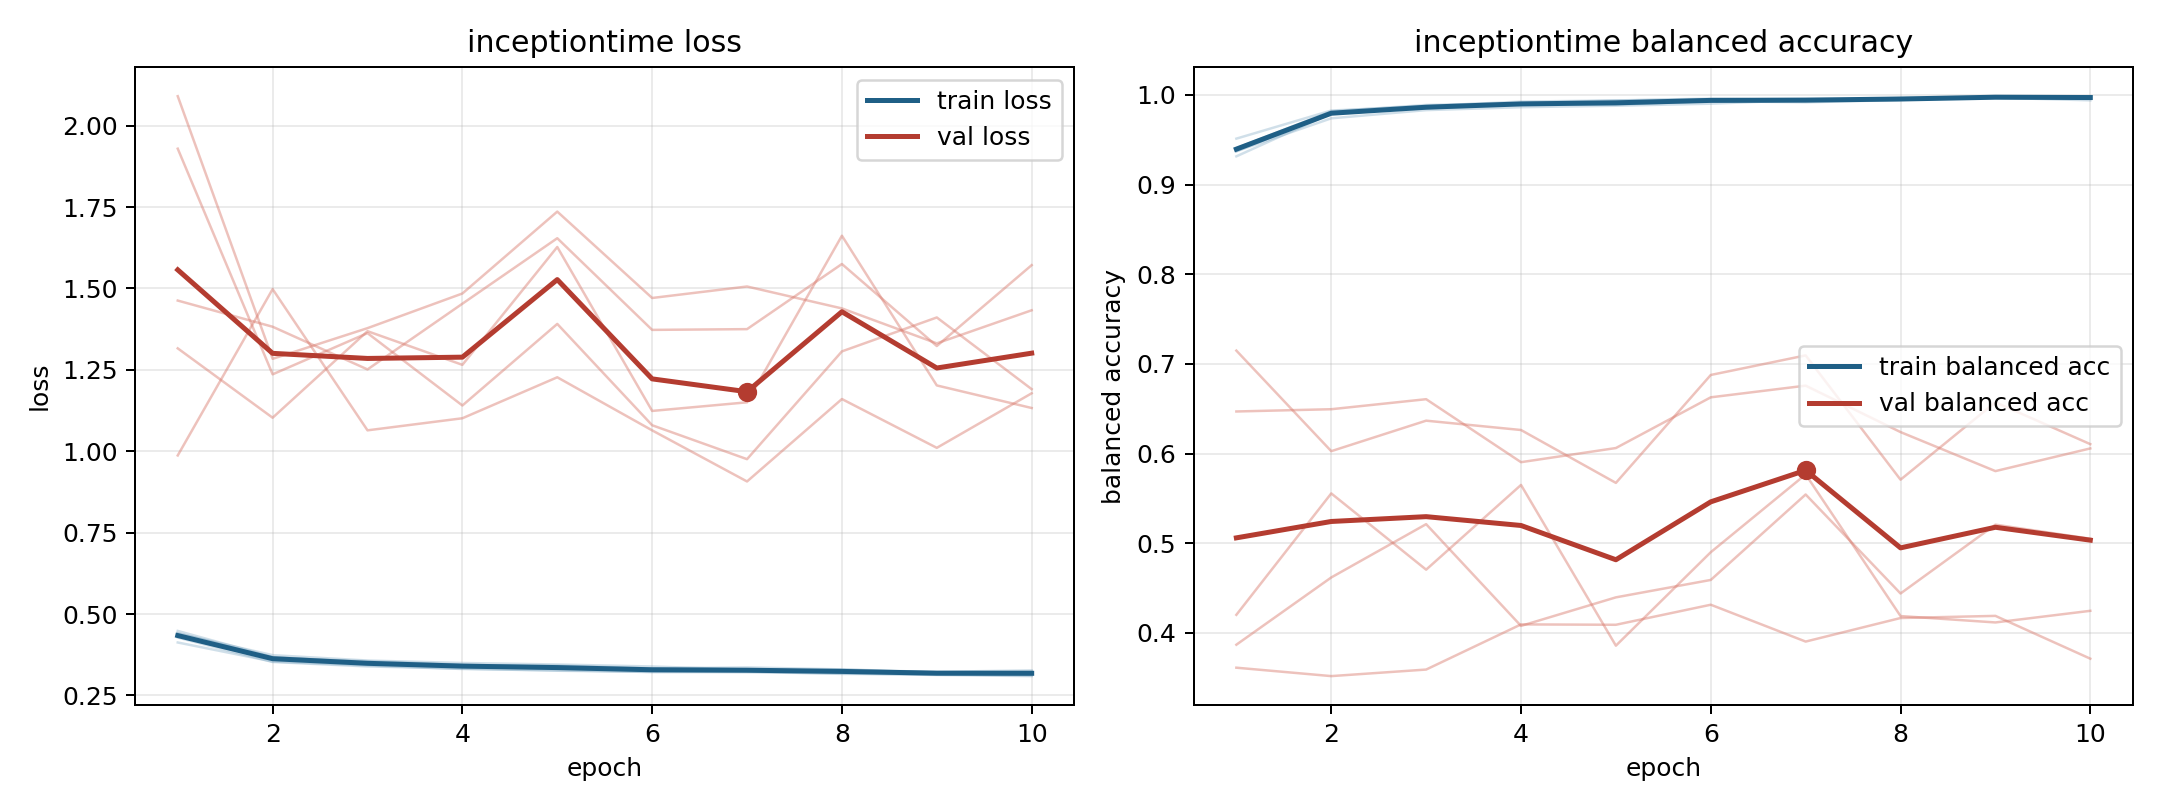

The table this chart was drawn from, first rows:
model, fold, epoch, train_loss, train_balanced_accuracy, val_loss, val_balanced_accuracy
inceptiontime, 1, 1, 0.4482, 0.9315, 0.9871, 0.7148
inceptiontime, 1, 2, 0.3681, 0.9795, 1.498, 0.6026
inceptiontime, 1, 3, 0.3498, 0.987, 1.064, 0.6366
inceptiontime, 1, 4, 0.3427, 0.9907, 1.101, 0.6262
inceptiontime, 1, 5, 0.3417, 0.9891, 1.227, 0.5672
inceptiontime, 1, 6, 0.3331, 0.9932, 1.064, 0.6876
inceptiontime, 1, 7, 0.3361, 0.9918, 0.9072, 0.7095
inceptiontime, 1, 8, 0.33, 0.9944, 1.16, 0.5708
inceptiontime, 1, 9, 0.3216, 0.9977, 1.01, 0.6572
inceptiontime, 1, 10, 0.3237, 0.9973, 1.178, 0.6104
inceptiontime, 2, 1, 0.4279, 0.9406, 2.09, 0.361
inceptiontime, 2, 2, 0.3528, 0.9817, 1.284, 0.3516
inceptiontime, 2, 3, 0.3391, 0.9888, 1.378, 0.3589
inceptiontime, 2, 4, 0.3323, 0.991, 1.484, 0.4093
inceptiontime, 2, 5, 0.3259, 0.9938, 1.736, 0.4089
inceptiontime, 2, 6, 0.3222, 0.9951, 1.471, 0.4313
inceptiontime, 2, 7, 0.321, 0.9947, 1.506, 0.3902
inceptiontime, 2, 8, 0.3177, 0.9957, 1.439, 0.4165
inceptiontime, 2, 9, 0.3129, 0.9974, 1.331, 0.4188
inceptiontime, 2, 10, 0.3094, 0.9986, 1.433, 0.3711
inceptiontime, 3, 1, 0.4127, 0.9513, 1.316, 0.6469
inceptiontime, 3, 2, 0.3542, 0.9826, 1.103, 0.6494
inceptiontime, 3, 3, 0.3422, 0.9876, 1.369, 0.6606
inceptiontime, 3, 4, 0.3312, 0.9926, 1.265, 0.5903
inceptiontime, 3, 5, 0.3274, 0.9939, 1.627, 0.6061
inceptiontime, 3, 6, 0.3219, 0.9959, 1.124, 0.6627
inceptiontime, 3, 7, 0.3236, 0.9944, 1.15, 0.6757
inceptiontime, 3, 8, 0.3162, 0.9966, 1.662, 0.6239
inceptiontime, 3, 9, 0.3146, 0.9976, 1.202, 0.5804
inceptiontime, 3, 10, 0.3116, 0.9977, 1.133, 0.6057
inceptiontime, 4, 1, 0.44, 0.9373, 1.929, 0.42
inceptiontime, 4, 2, 0.3737, 0.974, 1.236, 0.5555
inceptiontime, 4, 3, 0.3572, 0.9831, 1.363, 0.4704
inceptiontime, 4, 4, 0.3497, 0.9864, 1.14, 0.5649
inceptiontime, 4, 5, 0.3451, 0.988, 1.391, 0.3856
inceptiontime, 4, 6, 0.3389, 0.9903, 1.08, 0.4899
inceptiontime, 4, 7, 0.3293, 0.9944, 0.9756, 0.5766
inceptiontime, 4, 8, 0.3256, 0.9958, 1.307, 0.4186
inceptiontime, 4, 9, 0.3226, 0.997, 1.411, 0.4115
inceptiontime, 4, 10, 0.3269, 0.994, 1.191, 0.4245
inceptiontime, 5, 1, 0.4412, 0.9371, 1.463, 0.3867
inceptiontime, 5, 2, 0.3658, 0.9803, 1.382, 0.4617
inceptiontime, 5, 3, 0.3552, 0.9852, 1.251, 0.5212
inceptiontime, 5, 4, 0.3444, 0.9895, 1.453, 0.4077
inceptiontime, 5, 5, 0.3378, 0.9913, 1.654, 0.4395
inceptiontime, 5, 6, 0.3282, 0.9952, 1.373, 0.4589
inceptiontime, 5, 7, 0.3274, 0.9958, 1.375, 0.5543
inceptiontime, 5, 8, 0.3296, 0.995, 1.575, 0.4438
inceptiontime, 5, 9, 0.32, 0.9978, 1.323, 0.5206
inceptiontime, 5, 10, 0.3184, 0.9981, 1.572, 0.5049
